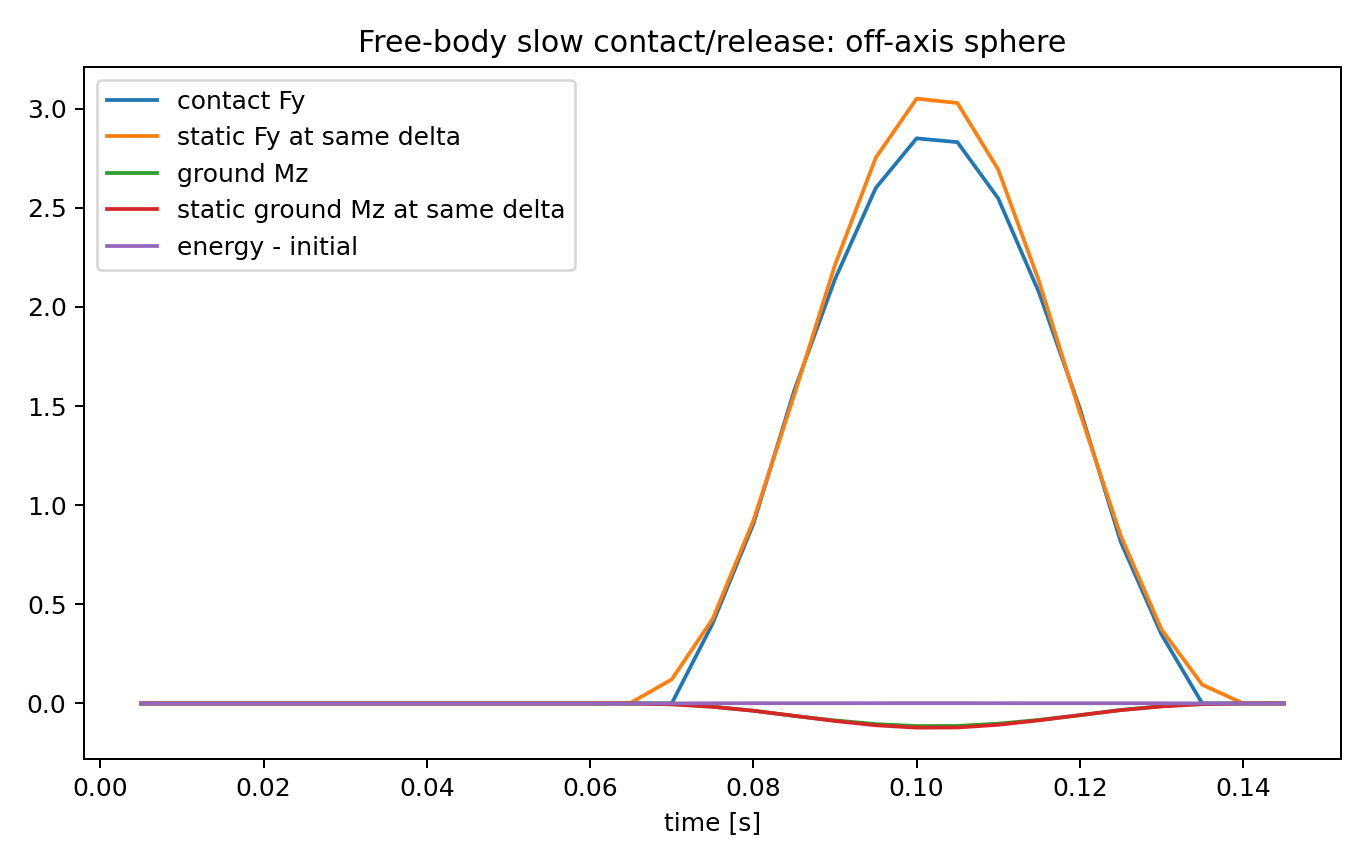

The data file committed next to this chart (first rows):
time, x, y, vx, vy, omega_x, omega_y, omega_z, delta, contact_active, Fy, F_lateral_norm, body_moment_norm, ground_Mz, static_Fy_at_delta, static_ground_Mz_at_delta, total_energy, energy_minus_initial, x_ref, num_pair_patch_points, num_pair_sheet_points, num_pair_tractions, solver_final_residual, solver_substeps
0.005, 0.04, 0.1399, 0.0, -0.04905, 0.0, 0.0, 0.0, 0.0, 0, 0.0, 0.0, 0.0, 0.0, 0.0, -0.0, 0.06867, 1.3877787807814457e-17, 0.04, 0, 0, 0, 0.0, 1
0.01, 0.04, 0.1395, 0.0, -0.0981, 0.0, 0.0, 0.0, 0.0, 0, 0.0, 0.0, 0.0, 0.0, 0.0, -0.0, 0.06867, 2.7755575615628914e-17, 0.04, 0, 0, 0, 0.0, 1
0.015, 0.04, 0.1389, 0.0, -0.1472, 0.0, 0.0, 0.0, 0.0, 0, 0.0, 0.0, 0.0, 0.0, 0.0, -0.0, 0.06867, 1.3877787807814457e-17, 0.04, 0, 0, 0, 4.336808689942018e-19, 1
0.02, 0.04, 0.138, 0.0, -0.1962, 0.0, 0.0, 0.0, 0.0, 0, 0.0, 0.0, 0.0, 0.0, 0.0, -0.0, 0.06867, 1.3877787807814457e-17, 0.04, 0, 0, 0, 4.336808689942018e-19, 1
0.025, 0.04, 0.1369, 0.0, -0.2453, 0.0, 0.0, 0.0, 0.0, 0, 0.0, 0.0, 0.0, 0.0, 0.0, -0.0, 0.06867, 1.3877787807814457e-17, 0.04, 0, 0, 0, 4.336808689942018e-19, 1
0.03, 0.04, 0.1356, 0.0, -0.2943, 0.0, 0.0, 0.0, 0.0, 0, 0.0, 0.0, 0.0, 0.0, 0.0, -0.0, 0.06867, 1.3877787807814457e-17, 0.04, 0, 0, 0, 8.673617379884035e-19, 1
0.035, 0.04, 0.134, 0.0, -0.3433, 0.0, 0.0, 0.0, 0.0, 0, 0.0, 0.0, 0.0, 0.0, 0.0, -0.0, 0.06867, 2.7755575615628914e-17, 0.04, 0, 0, 0, 8.673617379884035e-19, 1
0.04, 0.04, 0.1322, 0.0, -0.3924, 0.0, 0.0, 0.0, 0.0, 0, 0.0, 0.0, 0.0, 0.0, 0.0, -0.0, 0.06867, 1.3877787807814457e-17, 0.04, 0, 0, 0, 8.673617379884035e-19, 1
0.045, 0.04, 0.1301, 0.0, -0.4414, 0.0, 0.0, 0.0, 0.0, 0, 0.0, 0.0, 0.0, 0.0, 0.0, -0.0, 0.06867, 2.7755575615628914e-17, 0.04, 0, 0, 0, 8.673617379884035e-19, 1
0.05, 0.04, 0.1277, 0.0, -0.4905, 0.0, 0.0, 0.0, 0.0, 0, 0.0, 0.0, 0.0, 0.0, 0.0, -0.0, 0.06867, 1.3877787807814457e-17, 0.04, 0, 0, 0, 8.673617379884035e-19, 1
0.055, 0.04, 0.1252, 0.0, -0.5395, 0.0, 0.0, 0.0, 0.0, 0, 0.0, 0.0, 0.0, 0.0, 0.0, -0.0, 0.06867, 1.3877787807814457e-17, 0.04, 0, 0, 0, 1.734723475976807e-18, 1
0.06, 0.04, 0.1223, 0.0, -0.5886, 0.0, 0.0, 0.0, 0.0, 0, 0.0, 0.0, 0.0, 0.0, 0.0, -0.0, 0.06867, 0.0, 0.04, 0, 0, 0, 1.734723475976807e-18, 1
0.065, 0.04, 0.1193, 0.0, -0.6377, 0.0, 0.0, 0.0, 0.0007236, 0, 0.0, 0.0, 0.0, 0.0, 0.00394, -0.0001576, 0.06867, 9.508791656842597e-07, 0.04, 0, 0, 0, 1.734723475976807e-18, 1
0.07, 0.04, 0.116, 0.0, -0.6867, 0.0, 0.0, 0.0, 0.004035, 0, 0.0, 0.0, 0.0, 0.0, 0.1214, -0.004854, 0.06883, 0.0001637, 0.04, 0, 0, 0, 1.734723475976807e-18, 1
0.075, 0.04, 0.1124, 0.0, -0.7358, 0.0, 0.0, 0.0, 0.007591, 1, 0.4022, 4.336808689942018e-18, 6.133173666733497e-19, -0.01609, 0.4253, -0.01701, 0.06975, 0.001082, 0.04, 18, 6, 6, 1.734723475976807e-18, 1
0.08, 0.04, 0.1088, -3.4694545564990806e-19, -0.7231, 2.174346284662075e-16, 4.705735328163823e-19, 2.2590399817112228e-17, 0.01124, 1, 0.9055, 1.9635736478923075e-17, 2.3749909666716416e-18, -0.03622, 0.9224, -0.0369, 0.0699, 0.001232, 0.04, 18, 14, 14, 8.411321769305698e-13, 1
0.085, 0.04, 0.1053, -5.923017925018423e-16, -0.6476, -5.732335007817327e-14, -7.991252795671178e-16, 6.449473953426569e-15, 0.01466, 1, 1.577, 4.149081786241654e-17, 4.293563806067231e-18, -0.06309, 1.555, -0.06221, 0.06983, 0.001165, 0.04, 18, 14, 14, 2.1350285124915206e-10, 1
0.09, 0.04, 0.1024, -6.448925712987822e-16, -0.5112, -5.6629696228365487e-14, -8.405949472792823e-16, 7.275920847127949e-15, 0.01756, 1, 2.14, 3.1031676915590914e-17, 5.469851000192261e-18, -0.08559, 2.212, -0.08847, 0.06989, 0.001223, 0.04, 18, 14, 14, 3.610261395393733e-12, 1
0.095, 0.04, 0.1003, -6.874749809333883e-16, -0.325, -5.522476077528791e-14, -8.052865233592317e-16, 5.965853301349106e-15, 0.01965, 1, 2.6, 4.798008062363347e-17, 8.126455108421882e-18, -0.104, 2.753, -0.1101, 0.07016, 0.001486, 0.04, 18, 18, 18, 2.8870567395090238e-11, 1
0.1, 0.04, 0.09928, -6.560709801662781e-16, -0.102, -5.559185599632243e-14, -7.326895385681618e-16, 7.581103897064817e-15, 0.02072, 1, 2.85, 5.869931039739981e-17, 1.0182268987928268e-17, -0.114, 3.051, -0.122, 0.07035, 0.001677, 0.04, 18, 18, 18, 4.471707032438515e-11, 1
0.105, 0.04, 0.09936, -6.928269537667156e-16, 0.1328, -5.3615358453319625e-14, -5.890988673225708e-16, 1.0273617775665506e-14, 0.02064, 1, 2.831, 6.834017936133213e-17, 6.315477654728063e-18, -0.1132, 3.029, -0.1211, 0.07033, 0.001662, 0.04, 18, 18, 18, 2.1298891469956464e-11, 1
0.11, 0.04, 0.1006, 1.0357741874611069e-15, 0.352, -2.5650572832223255e-14, -1.2881243921630583e-15, -1.0515506506147606e-14, 0.01943, 1, 2.547, 6.293604503407232e-17, 5.787040180863355e-18, -0.1019, 2.693, -0.1077, 0.07012, 0.001448, 0.04, 18, 18, 18, 6.417785053406162e-11, 1
0.115, 0.04, 0.1028, 9.780853473326918e-16, 0.532, -2.7747580054060356e-14, -1.3225107538385444e-15, -1.1565857801893382e-14, 0.01722, 1, 2.073, 1.4846841437362876e-17, 6.1647167300764565e-18, -0.08291, 2.129, -0.08516, 0.06986, 0.001193, 0.04, 18, 14, 14, 2.813489718978018e-11, 1
0.12, 0.04, 0.1058, 9.602443827883588e-16, 0.6611, -2.668230536374701e-14, -1.3229805951270783e-15, -1.0825399834413515e-14, 0.01424, 1, 1.489, 2.068980480322239e-17, 2.3779954817922736e-18, -0.05954, 1.468, -0.05872, 0.06984, 0.001171, 0.04, 18, 14, 14, 1.929725563371074e-11, 1
0.125, 0.04, 0.1092, 7.941420375971939e-16, 0.7276, -2.772823800909231e-14, -1.3234508863954384e-15, -1.295638321804603e-14, 0.01077, 1, 0.8165, 2.066144881610433e-17, 1.5411791825191141e-18, -0.03266, 0.8478, -0.03391, 0.06988, 0.001209, 0.04, 18, 14, 14, 3.172480550831088e-11, 1
0.13, 0.04, 0.1129, 8.059725362712838e-16, 0.7346, -2.793020140251188e-14, -1.3234508864771352e-15, -1.2499745366162492e-14, 0.007111, 1, 0.3486, 7.757919228897728e-18, 2.168404344971009e-19, -0.01394, 0.3737, -0.01495, 0.06975, 0.001082, 0.04, 18, 6, 6, 4.587581399831471e-12, 1
0.135, 0.04, 0.1164, 8.05972536269896e-16, 0.6855, -2.7930201401204732e-14, -1.3234508864771352e-15, -1.2499745366162492e-14, 0.00356, 0, 0.0, 0.0, 0.0, 0.0, 0.09463, -0.003785, 0.06897, 0.0003042, 0.04, 0, 0, 0, 3.4778659986633986e-12, 1
0.14, 0.04, 0.1197, 8.05972536269896e-16, 0.6365, -2.7930201401204732e-14, -1.3234508864771352e-15, -1.2499745366162492e-14, 0.0002555, 0, 0.0, 0.0, 0.0, 0.0, 0.0004919, -1.9677957111015875e-05, 0.06886, 0.0001917, 0.04, 0, 0, 0, 1.734723475976807e-18, 1
0.145, 0.04, 0.1228, 8.05972536269896e-16, 0.5874, -2.7930201401204732e-14, -1.3234508864771352e-15, -1.2499745366162492e-14, 0.0, 0, 0.0, 0.0, 0.0, 0.0, 0.0, -0.0, 0.06886, 0.0001916, 0.04, 0, 0, 0, 1.734723475976807e-18, 1
